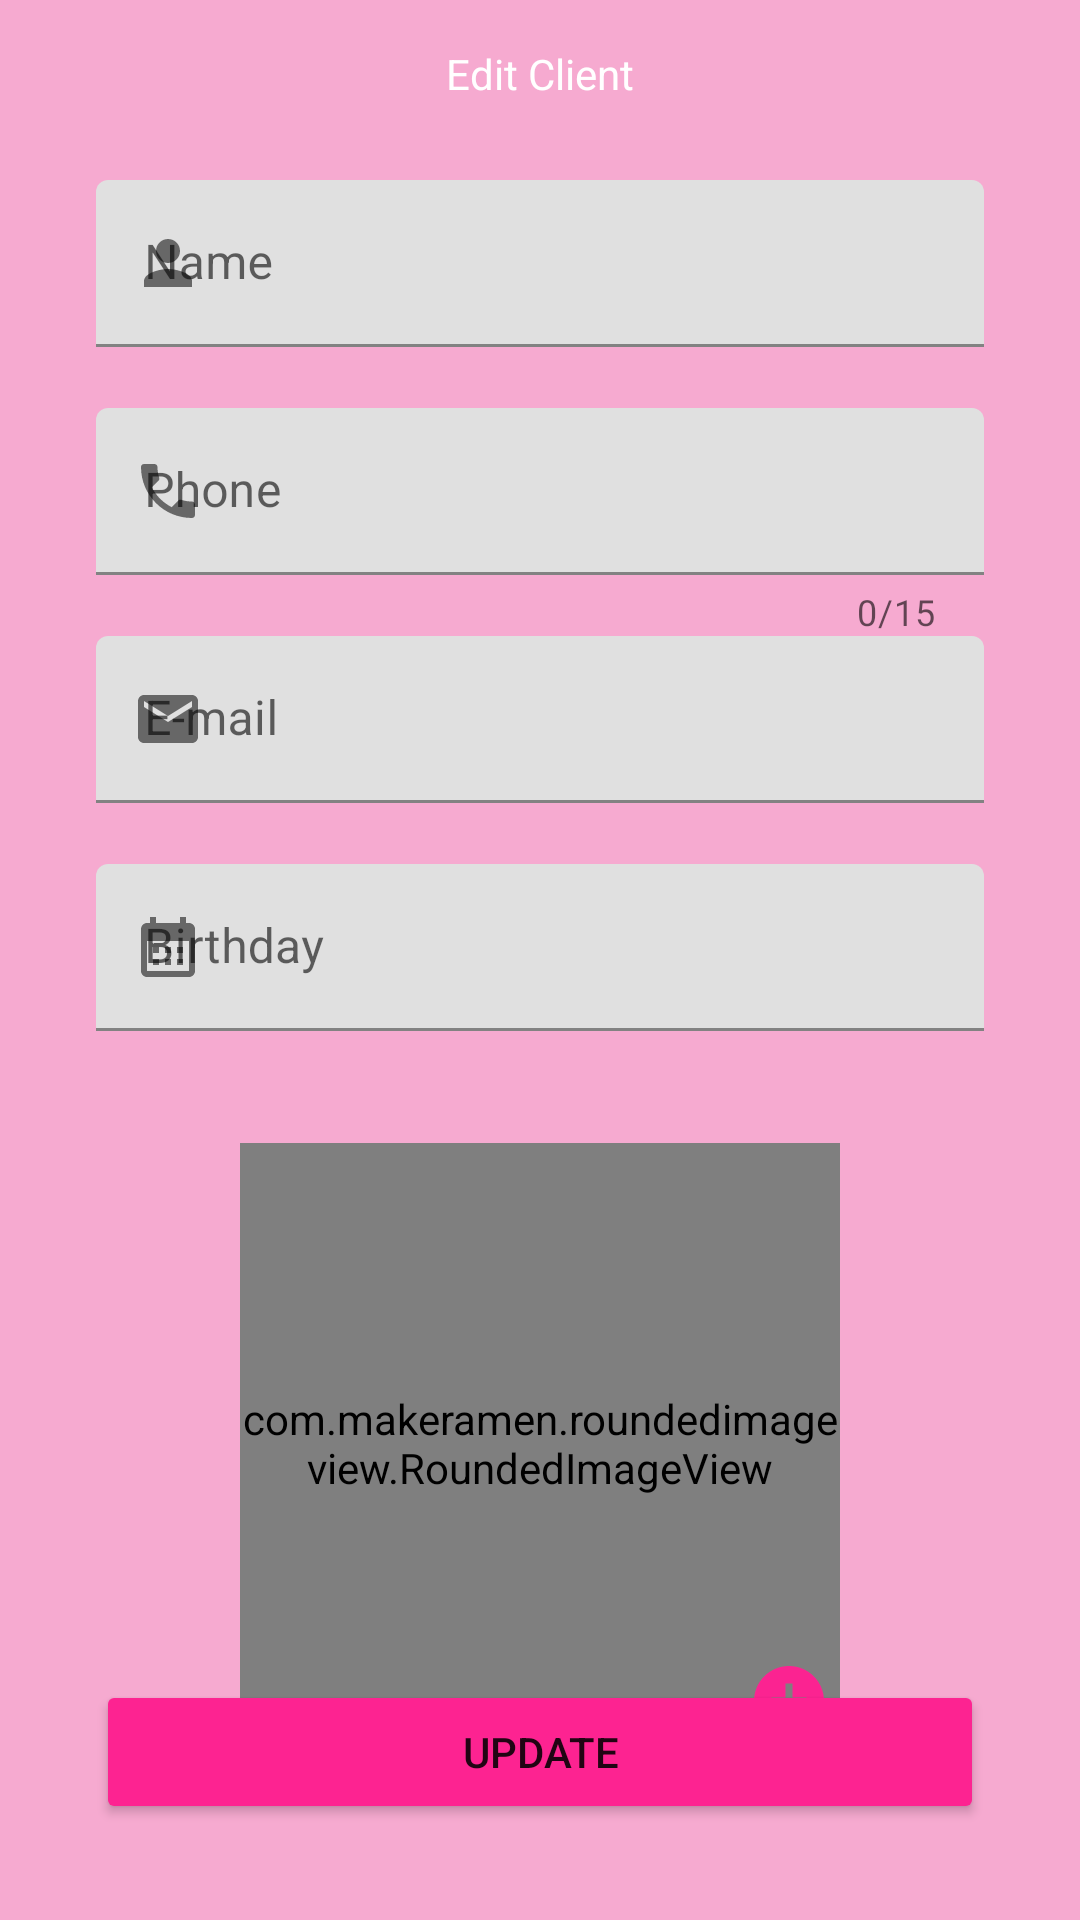

Write the Android layout XML for this screen, with the resource values it uses.
<!-- AndroidManifest.xml: application theme Theme.RosaCha -->
<!-- res/layout/fragment_client_edit.xml -->
<?xml version="1.0" encoding="utf-8"?>
<androidx.constraintlayout.widget.ConstraintLayout xmlns:android="http://schemas.android.com/apk/res/android"
    xmlns:app="http://schemas.android.com/apk/res-auto"
    xmlns:tools="http://schemas.android.com/tools"
    android:layout_width="match_parent"
    android:layout_height="match_parent"
    tools:context=".view.dashboard.client.AddClientFragment">

    <com.google.android.material.appbar.AppBarLayout
        android:id="@+id/appBarLayout2"
        android:layout_width="0dp"
        android:layout_height="wrap_content"
        app:layout_constraintEnd_toEndOf="parent"
        app:layout_constraintStart_toStartOf="parent"
        app:layout_constraintTop_toTopOf="parent">

        <androidx.constraintlayout.widget.ConstraintLayout
            android:layout_width="match_parent"
            android:layout_height="wrap_content">

            <com.google.android.material.tabs.TabLayout
                android:id="@+id/tabs"
                android:layout_width="0dp"
                android:layout_height="wrap_content"
                android:background="@color/rose"
                android:elevation="0dp"
                app:layout_constraintBottom_toBottomOf="parent"
                app:layout_constraintStart_toStartOf="parent"
                app:layout_constraintTop_toTopOf="parent"
                app:tabIndicatorColor="@color/white"
                app:tabTextAppearance="@style/CustomTabLayout"
                app:tabTextColor="@color/white" />

            <TextView
                android:layout_width="wrap_content"
                android:layout_height="wrap_content"
                android:text="@string/edit_client"
                android:textColor="@color/white"
                app:layout_constraintBottom_toBottomOf="parent"
                app:layout_constraintEnd_toEndOf="parent"
                app:layout_constraintStart_toStartOf="@+id/tabs"
                app:layout_constraintTop_toTopOf="parent"
                app:layout_constraintVertical_bias="0.517">

            </TextView>

            <ImageButton
                android:id="@+id/btn_back"
                android:layout_width="wrap_content"
                android:layout_height="0dp"
                android:background="@android:color/transparent"
                android:paddingHorizontal="8dp"
                android:src="@drawable/ic_back"
                app:layout_constraintBottom_toBottomOf="parent"
                app:layout_constraintStart_toStartOf="parent"
                app:layout_constraintTop_toTopOf="parent"
                app:layout_constraintVertical_bias="0.0" />

        </androidx.constraintlayout.widget.ConstraintLayout>

    </com.google.android.material.appbar.AppBarLayout>

    <com.google.android.material.textfield.TextInputLayout
        android:id="@+id/nameContainer"
        android:layout_width="0dp"
        android:layout_height="wrap_content"
        android:layout_marginStart="32dp"
        android:layout_marginTop="60dp"
        android:layout_marginEnd="32dp"
        app:errorIconTint="@color/red"
        app:helperText=""
        app:helperTextTextColor="@android:color/holo_red_dark"
        app:layout_constraintEnd_toEndOf="parent"
        app:layout_constraintStart_toStartOf="parent"
        app:layout_constraintTop_toTopOf="parent"
        app:startIconDrawable="@drawable/ic_person">

        <com.google.android.material.textfield.TextInputEditText
            android:id="@+id/edt_name_client_edit"
            android:layout_width="match_parent"
            android:layout_height="match_parent"
            android:background="@drawable/bg_edit"
            android:nextFocusDown="@id/edt_phone_client_edit"
            android:hint="@string/name_client"
            android:inputType="textAutoComplete"
            android:lines="1" />
    </com.google.android.material.textfield.TextInputLayout>

    <com.google.android.material.textfield.TextInputLayout
        android:id="@+id/phoneContainer"
        android:layout_width="0dp"
        android:layout_height="wrap_content"
        android:layout_marginStart="32dp"
        android:layout_marginEnd="32dp"
        app:counterEnabled="true"
        app:counterMaxLength="15"
        app:errorIconTint="@color/red"
        app:helperText=""
        app:helperTextTextColor="@android:color/holo_red_dark"
        app:layout_constraintEnd_toEndOf="parent"
        app:layout_constraintStart_toStartOf="parent"
        app:layout_constraintTop_toTopOf="@+id/guideline8"
        app:startIconDrawable="@drawable/ic_phone">

        <com.google.android.material.textfield.TextInputEditText
            android:id="@+id/edt_phone_client_edit"
            android:layout_width="match_parent"
            android:layout_height="match_parent"
            android:background="@drawable/bg_edit"
            android:hint="@string/phone_client"
            android:inputType="phone"
            android:nextFocusDown="@id/edt_email_client_edit"

            android:lines="1"
            android:maxLength="15" />
    </com.google.android.material.textfield.TextInputLayout>

    <com.google.android.material.textfield.TextInputLayout
        android:id="@+id/emailContainer"
        android:layout_width="0dp"
        android:layout_height="wrap_content"
        android:layout_marginStart="32dp"
        android:layout_marginEnd="32dp"
        app:errorIconTint="@color/red"
        app:helperText=""
        app:helperTextTextColor="@android:color/holo_red_dark"
        app:layout_constraintEnd_toEndOf="parent"
        app:layout_constraintStart_toStartOf="parent"
        app:layout_constraintTop_toTopOf="@+id/guideline7"
        app:placeholderText="@string/email_example"
        app:startIconDrawable="@drawable/ic_email">

        <com.google.android.material.textfield.TextInputEditText
            android:id="@+id/edt_email_client_edit"
            android:layout_width="match_parent"
            android:layout_height="match_parent"
            android:background="@drawable/bg_edit"
            android:hint="@string/email"
            android:nextFocusDown="@id/edt_birthday_client_edit"
            android:inputType="textEmailAddress"
            android:lines="1" />
    </com.google.android.material.textfield.TextInputLayout>

    <com.google.android.material.textfield.TextInputLayout
        android:id="@+id/birthdayContainer"
        android:layout_width="0dp"
        android:layout_height="wrap_content"
        android:layout_marginStart="32dp"
        android:layout_marginEnd="32dp"
        app:helperText=""
        app:helperTextTextColor="@android:color/holo_red_dark"
        app:layout_constraintEnd_toEndOf="parent"
        app:layout_constraintStart_toStartOf="parent"
        app:layout_constraintTop_toTopOf="@+id/guideline9"
        app:startIconDrawable="@drawable/ic_calendar">

        <com.google.android.material.textfield.TextInputEditText
            android:id="@+id/edt_birthday_client_edit"
            android:layout_width="match_parent"
            android:layout_height="match_parent"
            android:background="@drawable/bg_edit"
            android:hint="@string/birthday_client"
            android:inputType="number"
            android:lines="1" />
    </com.google.android.material.textfield.TextInputLayout>

    <com.makeramen.roundedimageview.RoundedImageView
        android:id="@+id/imv_photo_client_edit"
        android:layout_width="200dp"
        android:layout_height="200dp"
        android:layout_marginTop="16dp"
        android:scaleType="centerCrop"
        android:src="@drawable/no_image"
        android:visibility="visible"
        app:layout_constraintEnd_toEndOf="parent"
        app:layout_constraintStart_toStartOf="parent"
        app:layout_constraintTop_toTopOf="@+id/guideline10"
        app:riv_corner_radius="10dp" />

    <ImageView
        android:id="@+id/imv_plus"
        android:layout_width="34dp"
        android:layout_height="28dp"
        android:src="@drawable/ic_baseline_add_circle_24"
        android:visibility="visible"
        app:layout_constraintBottom_toBottomOf="@+id/imv_photo_client_edit"
        app:layout_constraintEnd_toEndOf="@+id/imv_photo_client_edit" />

    <Button
        android:id="@+id/btn_update_client"
        android:layout_width="0dp"
        android:layout_height="wrap_content"
        android:layout_marginStart="32dp"
        android:layout_marginEnd="32dp"
        android:layout_marginBottom="32dp"
        android:backgroundTint="@color/pink"
        android:text="@string/update"
        app:layout_constraintBottom_toBottomOf="parent"
        app:layout_constraintEnd_toEndOf="parent"
        app:layout_constraintStart_toStartOf="parent" />

    <androidx.constraintlayout.widget.Guideline
        android:id="@+id/guideline8"
        android:layout_width="wrap_content"
        android:layout_height="wrap_content"
        android:orientation="horizontal"
        app:layout_constraintGuide_begin="136dp" />

    <androidx.constraintlayout.widget.Guideline
        android:id="@+id/guideline7"
        android:layout_width="wrap_content"
        android:layout_height="wrap_content"
        android:orientation="horizontal"
        app:layout_constraintGuide_begin="212dp" />

    <androidx.constraintlayout.widget.Guideline
        android:id="@+id/guideline9"
        android:layout_width="wrap_content"
        android:layout_height="wrap_content"
        android:orientation="horizontal"
        app:layout_constraintGuide_begin="288dp" />

    <androidx.constraintlayout.widget.Guideline
        android:id="@+id/guideline10"
        android:layout_width="wrap_content"
        android:layout_height="wrap_content"
        android:orientation="horizontal"
        app:layout_constraintGuide_begin="365dp" />
</androidx.constraintlayout.widget.ConstraintLayout>
<!-- resources referenced by this layout -->
<resources>
  <color name="pink">#fd2391</color>
  <color name="red">#FF0000</color>
  <color name="rose">#F6AAD0</color>
  <color name="white">#FFFFFFFF</color>
  <!-- drawable ic_baseline_add_circle_24 (drawable) -->
  <vector android:height="24dp" android:tint="#FB2391"
      android:viewportHeight="24" android:viewportWidth="24"
      android:width="24dp" xmlns:android="http://schemas.android.com/apk/res/android">
      <path android:fillColor="@android:color/white" android:pathData="M12,2C6.48,2 2,6.48 2,12s4.48,10 10,10 10,-4.48 10,-10S17.52,2 12,2zM17,13h-4v4h-2v-4L7,13v-2h4L11,7h2v4h4v2z"/>
  </vector>
  <!-- drawable ic_calendar (drawable) -->
  <vector android:height="24dp" android:tint="#F92391"
      android:viewportHeight="24" android:viewportWidth="24"
      android:width="24dp" xmlns:android="http://schemas.android.com/apk/res/android">
      <path android:fillColor="@android:color/white" android:pathData="M19,4h-1V2h-2v2H8V2H6v2H5C3.89,4 3.01,4.9 3.01,6L3,20c0,1.1 0.89,2 2,2h14c1.1,0 2,-0.9 2,-2V6C21,4.9 20.1,4 19,4zM19,20H5V10h14V20zM9,14H7v-2h2V14zM13,14h-2v-2h2V14zM17,14h-2v-2h2V14zM9,18H7v-2h2V18zM13,18h-2v-2h2V18zM17,18h-2v-2h2V18z"/>
  </vector>
  <!-- drawable ic_email (drawable) -->
  <vector android:height="24dp" android:tint="#F92391"
      android:viewportHeight="24" android:viewportWidth="24"
      android:width="24dp" xmlns:android="http://schemas.android.com/apk/res/android">
      <path android:fillColor="@android:color/white" android:pathData="M20,4L4,4c-1.1,0 -1.99,0.9 -1.99,2L2,18c0,1.1 0.9,2 2,2h16c1.1,0 2,-0.9 2,-2L22,6c0,-1.1 -0.9,-2 -2,-2zM20,8l-8,5 -8,-5L4,6l8,5 8,-5v2z"/>
  </vector>
  <!-- drawable ic_person (drawable) -->
  <vector android:height="24dp" android:tint="#F92391"
      android:viewportHeight="24" android:viewportWidth="24"
      android:width="24dp" xmlns:android="http://schemas.android.com/apk/res/android">
      <path android:fillColor="@android:color/white" android:pathData="M12,12c2.21,0 4,-1.79 4,-4s-1.79,-4 -4,-4 -4,1.79 -4,4 1.79,4 4,4zM12,14c-2.67,0 -8,1.34 -8,4v2h16v-2c0,-2.66 -5.33,-4 -8,-4z"/>
  </vector>
  <!-- drawable ic_phone (drawable) -->
  <vector android:height="24dp" android:tint="#F92391"
      android:viewportHeight="24" android:viewportWidth="24"
      android:width="24dp" xmlns:android="http://schemas.android.com/apk/res/android">
      <path android:fillColor="@android:color/white" android:pathData="M6.62,10.79c1.44,2.83 3.76,5.14 6.59,6.59l2.2,-2.2c0.27,-0.27 0.67,-0.36 1.02,-0.24 1.12,0.37 2.33,0.57 3.57,0.57 0.55,0 1,0.45 1,1V20c0,0.55 -0.45,1 -1,1 -9.39,0 -17,-7.61 -17,-17 0,-0.55 0.45,-1 1,-1h3.5c0.55,0 1,0.45 1,1 0,1.25 0.2,2.45 0.57,3.57 0.11,0.35 0.03,0.74 -0.25,1.02l-2.2,2.2z"/>
  </vector>
  <string name="birthday_client">Birthday</string>
  <string name="edit_client">Edit Client</string>
  <string name="email">E-mail</string>
  <string name="email_example">client@client.com.br</string>
  <string name="name_client">Name</string>
  <string name="phone_client">Phone</string>
  <string name="update">Update</string>
  <style name="CustomTabLayout" parent="Theme.MaterialComponents.DayNight.NoActionBar">
          <item name="android:textSize">14sp</item>
          <item name="android:textAllCaps">false</item>
          <item name="android:textStyle">bold</item>
      </style>
  <style name="Theme.RosaCha" parent="Theme.MaterialComponents.DayNight.NoActionBar">
          
          <item name="colorPrimary">@color/rose</item>
          <item name="colorPrimaryVariant">@color/rose</item>
          <item name="colorOnPrimary">@color/white</item>
          
          <item name="colorSecondary">@color/pink</item>
          <item name="colorSecondaryVariant">@color/teal_700</item>
          <item name="colorOnSecondary">@color/black</item>
          
          <item name="android:statusBarColor">?attr/colorPrimaryVariant</item>
          
          <item name="android:windowBackground">@color/rose</item>
  
  
      </style>
  <color name="teal_700">#FF018786</color>
  <color name="black">#FF000000</color>
</resources>
